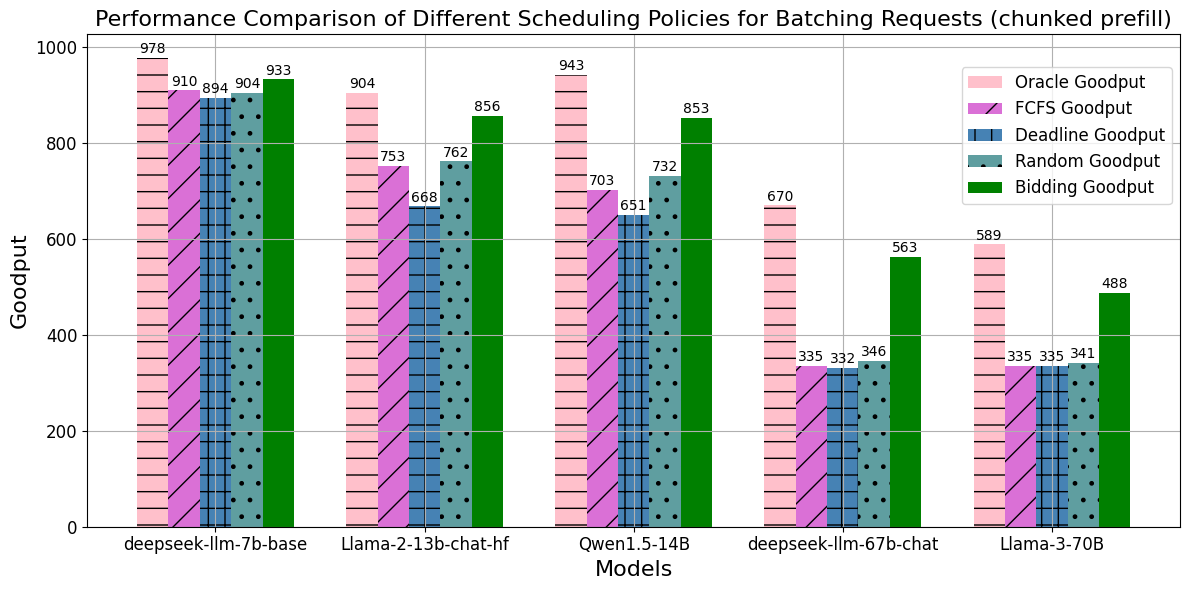

Write Python code to recreate this figure.
import matplotlib.pyplot as plt

# Define new data based on your table
models = ["deepseek-llm-7b-base", "Llama-2-13b-chat-hf", "Qwen1.5-14B", "deepseek-llm-67b-chat", "Llama-3-70B"]
oracle = [978, 904, 943, 670, 589]
fcfs = [910, 753, 703, 335, 335]
deadline = [894, 668, 651, 332, 335]
random = [904, 762, 732, 346, 341]
bidding = [933, 856, 853, 563, 488]

# Create the plot
plt.rcParams['font.family'] = 'Comic Sans MS'
fig, ax = plt.subplots(figsize=(12, 6))

# Bar positions
bar_width = 0.15
index = range(len(models))

# Bars
bars1 = plt.bar(index, oracle, bar_width, color='pink', hatch='-', label='Oracle Goodput')
bars2 = plt.bar([i + bar_width for i in index], fcfs, bar_width, color='orchid', hatch='/', label='FCFS Goodput')
bars3 = plt.bar([i + bar_width*2 for i in index], deadline, bar_width, color='steelblue', hatch='+', label='Deadline Goodput')
bars4 = plt.bar([i + bar_width*3 for i in index], random, bar_width, color='cadetblue', hatch='.', label='Random Goodput')
bars5 = plt.bar([i + bar_width*4 for i in index], bidding, bar_width, color='green', label='Bidding Goodput')

# Add text labels on the bars
for i, v in enumerate(oracle):
    plt.text(i, v + 10, str(v), ha='center', fontsize=10)
for i, v in enumerate(fcfs):
    plt.text(i + bar_width, v + 10, str(v), ha='center', fontsize=10)
for i, v in enumerate(deadline):
    plt.text(i + bar_width*2, v + 10, str(v), ha='center', fontsize=10)
for i, v in enumerate(random):
    plt.text(i + bar_width*3, v + 10, str(v), ha='center', fontsize=10)
for i, v in enumerate(bidding):
    plt.text(i + bar_width*4, v + 10, str(v), ha='center', fontsize=10)

# Labels and titles
plt.xlabel('Models', fontsize=16)
plt.ylabel('Goodput', fontsize=16)
plt.title('Performance Comparison of Different Scheduling Policies for Batching Requests (chunked prefill)', fontsize=16)
plt.xticks([i + bar_width*2 for i in index], models, fontsize=12)
plt.yticks(fontsize=12)
plt.legend(loc='upper right', bbox_to_anchor=(1.0, 0.95), fontsize=12)
plt.tight_layout()
plt.grid()
plt.savefig("goodput_comparison_models_chunked_prefill.png")